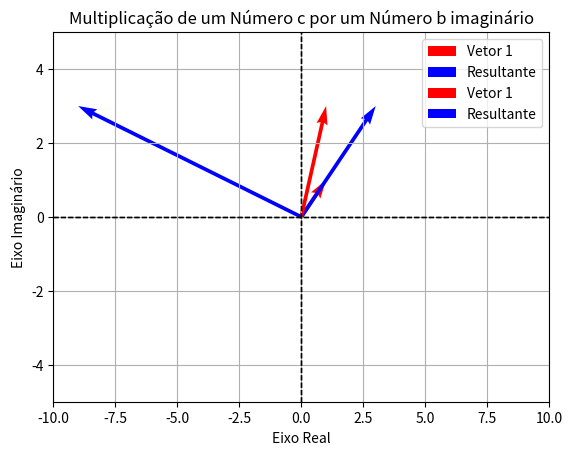

This figure's Python source:
import numpy as np
import matplotlib.pyplot as plt


def mult_c_r(c, r):
    # Multiplicação do número c pelo número r
    resultante = c * r

    c_real = c.real
    c_imaginaria = c.imag
    resultante_real = resultante.real
    resultante_imaginaria = resultante.imag


    v1 = np.array([c_real, c_imaginaria])
    v2 = np.array([resultante_real, resultante_imaginaria])
    
    # Plotando os vetores
    plt.quiver(0, 0, v1[0], v1[1], angles='xy', scale_units='xy', scale=1, color='red', label='Vetor 1')
    plt.quiver(0, 0, v2[0], v2[1], angles='xy', scale_units='xy', scale=1, color='blue', label='Resultante')    
    
    plt.xlim(-5, 5)
    plt.ylim(-5, 5)
    plt.axhline(0, color='k', linestyle='--', linewidth=1)
    plt.axvline(0, color='k', linestyle='--', linewidth=1)
    plt.xlabel('Eixo Real')
    plt.ylabel('Eixo Imaginário')
    plt.grid(True)
    plt.legend()
    plt.title('Multiplicação de um Número c por um Número r real')
    plt.show()


#testando a função
c = 1 + 1j
r = 3

#Chamando a função para multiplicar o número c pelo número r
mult_c_r(c, r)


def mult_c_b(c, b):
    # Multiplicação do número c pelo número b imaginário
    resultante = c * b

    c_real = c.real
    c_imaginaria = c.imag
    resultante_real = resultante.real
    resultante_imaginaria = resultante.imag


    v1 = np.array([c_real, c_imaginaria])
    v2 = np.array([resultante_real, resultante_imaginaria])
    

    plt.quiver(0, 0, v1[0], v1[1], angles='xy', scale_units='xy', scale=1, color='red', label='Vetor 1')
    plt.quiver(0, 0, v2[0], v2[1], angles='xy', scale_units='xy', scale=1, color='blue', label='Resultante')    
    

    plt.xlim(-10, 10)
    plt.ylim(-5, 5)
    plt.axhline(0, color='k', linestyle='--', linewidth=1)
    plt.axvline(0, color='k', linestyle='--', linewidth=1)
    plt.xlabel('Eixo Real')
    plt.ylabel('Eixo Imaginário')
    plt.grid(True)
    plt.legend()
    plt.title('Multiplicação de um Número c por um Número b imaginário')
    plt.show()


#Fazendo outro teste
c = 1 + 3j
b = 3j

#Chamando a função para multiplicar o número c pelo número b imaginario
mult_c_b(c, b)

